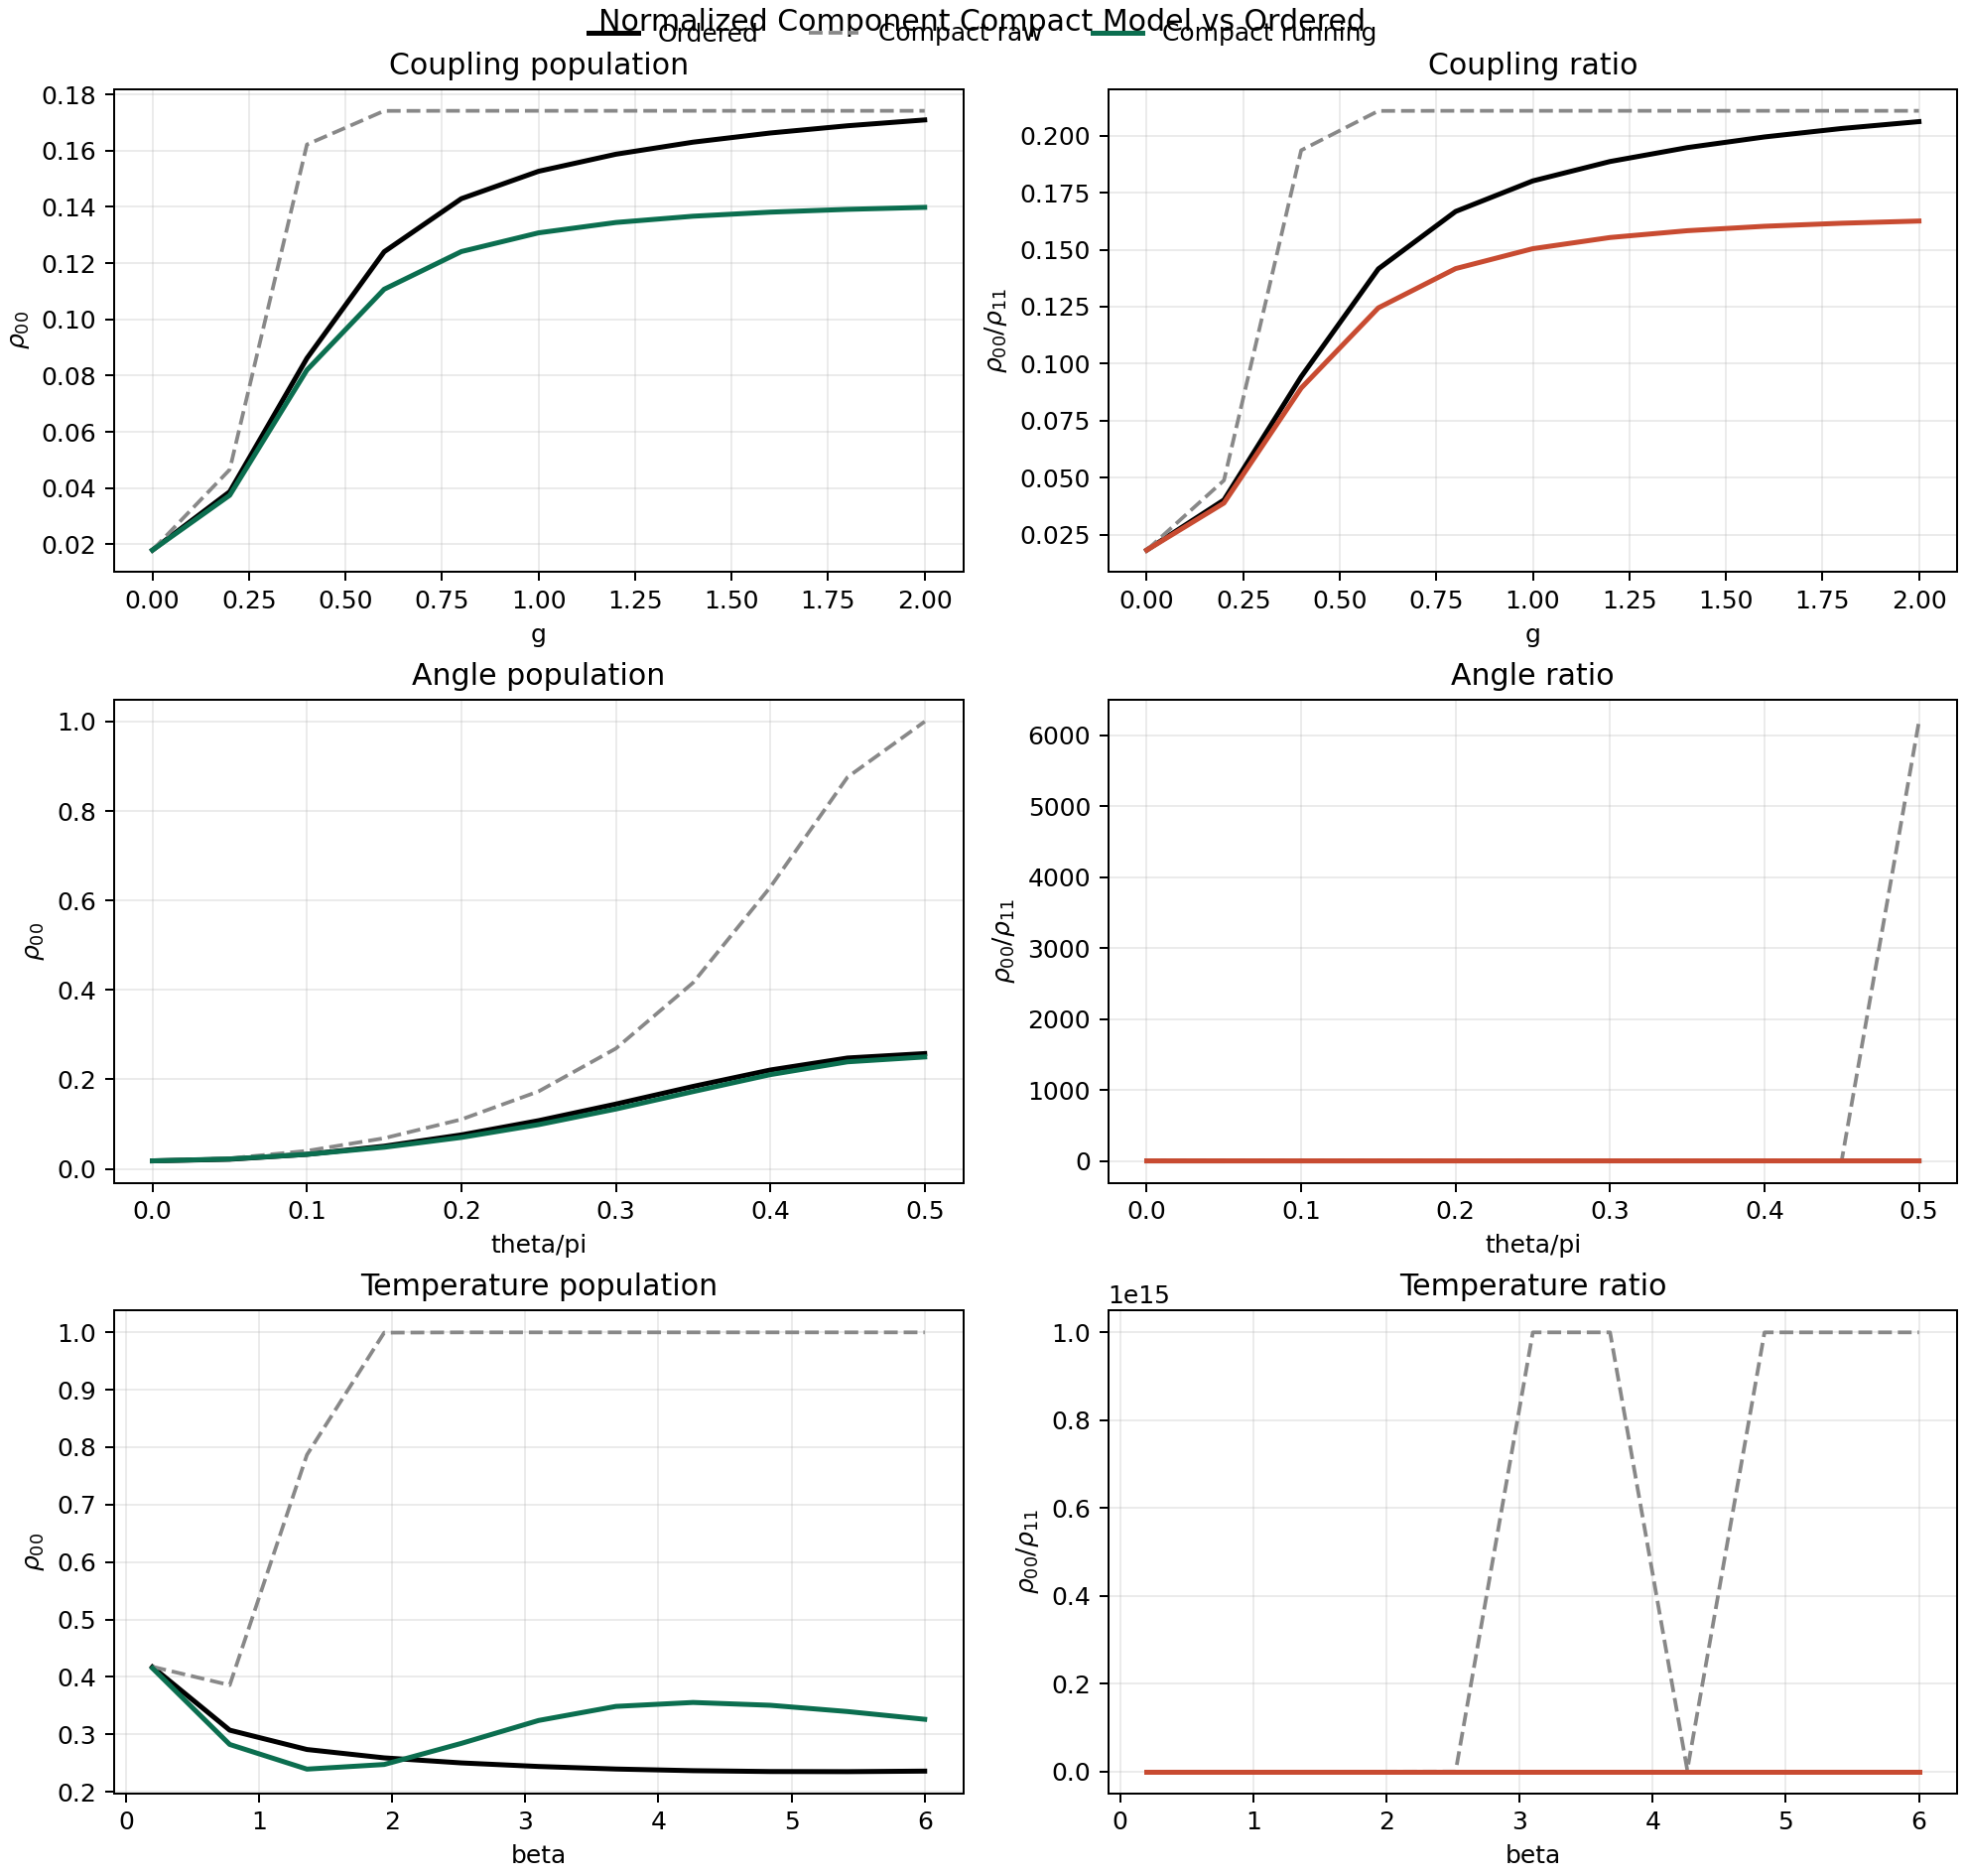

Write the Python code that produced this figure.
"""
Compare analytically normalized compact density components against ordered model.

This script evaluates compact-model density components directly via bounded formulas:
    m_z = (u - t) / (1 - u t)
    m_x = (q * sech(a)) / (1 - u t)
where
    a = beta * omega_q / 2
    t = tanh(a)
    u = gamma * Delta_z
    q = gamma * sqrt(Sigma_+ Sigma_-)
    gamma = tanh(chi)/chi, chi^2 = Delta_z^2 + Sigma_+ Sigma_-

It writes fresh output files only.
"""

from __future__ import annotations

from dataclasses import dataclass
from pathlib import Path
from typing import Iterable

import matplotlib.pyplot as plt
import numpy as np
import pandas as pd

from hmf_model_comparison_standalone_codex_v1 import (
    BenchmarkConfig,
    RenormConfig,
    ordered_gaussian_state,
    laplace_k0,
    resonant_r0,
    extract_density,
)


@dataclass
class SweepDef:
    name: str
    param_name: str
    param_values: np.ndarray
    beta_fixed: float | None
    theta_fixed: float | None
    g_fixed: float | None
    xlabel: str
    caption: str


def _rmse(x: Iterable[float]) -> float:
    arr = np.asarray(list(x), dtype=float)
    return float(np.sqrt(np.mean(arr * arr))) if len(arr) else 0.0


def _base_channels(cfg: BenchmarkConfig) -> tuple[float, float, float]:
    beta = float(cfg.beta)
    w = float(cfg.omega_q)
    c = float(np.cos(cfg.theta))
    s = float(np.sin(cfg.theta))
    k0_0 = laplace_k0(cfg, 0.0, 1001)
    k0_p = laplace_k0(cfg, w, 1001)
    k0_m = laplace_k0(cfg, -w, 1001)
    r_p = resonant_r0(cfg, w, 1001)
    r_m = resonant_r0(cfg, -w, 1001)

    sigma_plus0 = (c * s / w) * ((1.0 + np.exp(beta * w)) * k0_0 - 2.0 * k0_p)
    sigma_minus0 = (c * s / w) * ((1.0 + np.exp(-beta * w)) * k0_0 - 2.0 * k0_m)
    delta_z0 = (s**2) * 0.5 * (r_p - r_m)
    return float(sigma_plus0), float(sigma_minus0), float(delta_z0)


def _apply_running(
    sigma_plus: float,
    sigma_minus: float,
    delta_z: float,
    beta: float,
    omega_q: float,
    renorm: RenormConfig,
) -> tuple[float, float, float]:
    chi_raw = float(np.sqrt(max(delta_z * delta_z + sigma_plus * sigma_minus, 0.0)))
    if chi_raw <= renorm.eps:
        return sigma_plus, sigma_minus, delta_z
    a = 0.5 * beta * omega_q
    chi_cap = max(renorm.kappa * abs(a), renorm.eps)
    run = 1.0 / (1.0 + chi_raw / chi_cap)
    return run * sigma_plus, run * sigma_minus, run * delta_z


def _normalized_components(
    beta: float,
    omega_q: float,
    sigma_plus: float,
    sigma_minus: float,
    delta_z: float,
) -> tuple[float, float]:
    """
    Returns Bloch components (m_x, m_z) in a stable, analytically normalized form.
    """
    chi_sq = float(delta_z * delta_z + sigma_plus * sigma_minus)
    chi = float(np.sqrt(max(chi_sq, 0.0)))
    gamma = float(np.tanh(chi) / chi) if chi > 1e-12 else 1.0

    u = gamma * delta_z
    q = gamma * np.sqrt(max(sigma_plus * sigma_minus, 0.0))

    a = 0.5 * beta * omega_q
    t = float(np.tanh(a))
    den = 1.0 - u * t
    if abs(den) < 1e-14:
        den = 1e-14 if den >= 0 else -1e-14

    mz = (u - t) / den
    mx = (q / np.cosh(a)) / den
    return float(mx), float(mz)


def _density_from_components(mx: float, mz: float) -> tuple[float, float, float, float]:
    # rho = 0.5 * (I + mx sigma_x + mz sigma_z)
    p00 = 0.5 * (1.0 + mz)
    p11 = 0.5 * (1.0 - mz)
    coh = 0.5 * abs(mx)
    # Clamp tiny numerical drift
    p00 = float(np.clip(p00, 0.0, 1.0))
    p11 = float(np.clip(p11, 0.0, 1.0))
    z = p00 + p11
    if z <= 0.0:
        p00, p11 = 0.5, 0.5
    else:
        p00, p11 = p00 / z, p11 / z
    ratio = float(p00 / max(p11, 1e-15))
    return float(p00), float(p11), float(coh), ratio


def _compact_components(
    cfg: BenchmarkConfig,
    g: float,
    use_running: bool,
    renorm: RenormConfig,
) -> tuple[float, float, float, float]:
    sp0, sm0, dz0 = _base_channels(cfg)
    g2 = float(g * g)
    sp = g2 * sp0
    sm = g2 * sm0
    dz = g2 * dz0

    if use_running:
        sp, sm, dz = _apply_running(sp, sm, dz, cfg.beta, cfg.omega_q, renorm)

    mx, mz = _normalized_components(cfg.beta, cfg.omega_q, sp, sm, dz)
    return _density_from_components(mx, mz)


def run_compare() -> tuple[pd.DataFrame, pd.DataFrame]:
    sweeps = [
        SweepDef(
            name="coupling",
            param_name="g",
            param_values=np.linspace(0.0, 2.0, 11),
            beta_fixed=2.0,
            theta_fixed=np.pi / 4,
            g_fixed=None,
            xlabel=r"$g$",
            caption=r"$\beta=2,\ \theta=\pi/4$",
        ),
        SweepDef(
            name="angle",
            param_name="theta",
            param_values=np.linspace(0.0, np.pi / 2, 11),
            beta_fixed=2.0,
            theta_fixed=None,
            g_fixed=0.5,
            xlabel=r"$\theta/\pi$",
            caption=r"$\beta=2,\ g=0.5$",
        ),
        SweepDef(
            name="temperature",
            param_name="beta",
            param_values=np.linspace(0.2, 6.0, 11),
            beta_fixed=None,
            theta_fixed=np.pi / 2,
            g_fixed=0.5,
            xlabel=r"$\beta$",
            caption=r"$\theta=\pi/2,\ g=0.5$",
        ),
    ]

    renorm = RenormConfig(scale=1.04, kappa=0.94)
    rows: list[dict[str, float | str]] = []

    for sweep in sweeps:
        for param in sweep.param_values:
            beta = float(param) if sweep.param_name == "beta" else float(sweep.beta_fixed)
            theta = float(param) if sweep.param_name == "theta" else float(sweep.theta_fixed)
            g = float(param) if sweep.param_name == "g" else float(sweep.g_fixed)
            cfg = BenchmarkConfig(
                beta=beta,
                omega_q=2.0,
                theta=theta,
                n_modes=40,
                n_cut=1,
                omega_min=0.1,
                omega_max=10.0,
                q_strength=5.0,
                tau_c=0.5,
            )

            ord_p00, ord_p11, ord_coh = extract_density(ordered_gaussian_state(cfg, g))
            ord_ratio = float(ord_p00 / max(ord_p11, 1e-15))

            raw_p00, raw_p11, raw_coh, raw_ratio = _compact_components(cfg, g, use_running=False, renorm=renorm)
            run_p00, run_p11, run_coh, run_ratio = _compact_components(cfg, g, use_running=True, renorm=renorm)

            rows.append(
                {
                    "sweep": sweep.name,
                    "param_name": sweep.param_name,
                    "param": float(param),
                    "beta": beta,
                    "theta": theta,
                    "g": g,
                    "ordered_p00": ord_p00,
                    "ordered_p11": ord_p11,
                    "ordered_coh": ord_coh,
                    "ordered_ratio": ord_ratio,
                    "compact_raw_p00": raw_p00,
                    "compact_raw_p11": raw_p11,
                    "compact_raw_coh": raw_coh,
                    "compact_raw_ratio": raw_ratio,
                    "compact_running_p00": run_p00,
                    "compact_running_p11": run_p11,
                    "compact_running_coh": run_coh,
                    "compact_running_ratio": run_ratio,
                    "raw_dp00": raw_p00 - ord_p00,
                    "raw_dp11": raw_p11 - ord_p11,
                    "raw_dcoh": raw_coh - ord_coh,
                    "raw_ratio_over_ordered": raw_ratio / max(ord_ratio, 1e-15),
                    "running_dp00": run_p00 - ord_p00,
                    "running_dp11": run_p11 - ord_p11,
                    "running_dcoh": run_coh - ord_coh,
                    "running_ratio_over_ordered": run_ratio / max(ord_ratio, 1e-15),
                }
            )

    df = pd.DataFrame.from_records(rows)
    summary_rows = []
    for sweep in df["sweep"].unique():
        g = df[df["sweep"] == sweep]
        for model in ("compact_raw", "compact_running"):
            if model == "compact_raw":
                dp00 = g["raw_dp00"]
                dcoh = g["raw_dcoh"]
                ratio_rel = g["raw_ratio_over_ordered"]
            else:
                dp00 = g["running_dp00"]
                dcoh = g["running_dcoh"]
                ratio_rel = g["running_ratio_over_ordered"]
            summary_rows.append(
                {
                    "sweep": sweep,
                    "model": model,
                    "rmse_p00": _rmse(dp00),
                    "rmse_coh": _rmse(dcoh),
                    "ratio_over_ordered_median": float(np.median(ratio_rel)),
                    "ratio_over_ordered_min": float(np.min(ratio_rel)),
                    "ratio_over_ordered_max": float(np.max(ratio_rel)),
                }
            )
    summary = pd.DataFrame.from_records(summary_rows).sort_values(["sweep", "model"]).reset_index(drop=True)
    return df, summary


def write_outputs(df: pd.DataFrame, summary: pd.DataFrame) -> None:
    out_dir = Path(__file__).resolve().parent
    scan_csv = out_dir / "hmf_component_normalized_scan_codex_v5.csv"
    summary_csv = out_dir / "hmf_component_normalized_summary_codex_v5.csv"
    fig_png = out_dir / "hmf_component_normalized_compare_codex_v5.png"
    log_md = out_dir / "hmf_component_normalized_log_codex_v5.md"

    df.to_csv(scan_csv, index=False)
    summary.to_csv(summary_csv, index=False)

    fig, axes = plt.subplots(3, 2, figsize=(11, 10.5), constrained_layout=True)
    for row, sweep in enumerate(["coupling", "angle", "temperature"]):
        g = df[df["sweep"] == sweep].sort_values("param")
        x = g["param"].to_numpy()
        if sweep == "angle":
            x = x / np.pi

        axes[row, 0].plot(x, g["ordered_p00"], color="black", linewidth=2.0, label="Ordered")
        axes[row, 0].plot(x, g["compact_raw_p00"], color="#888888", linestyle="--", linewidth=1.5, label="Compact raw")
        axes[row, 0].plot(x, g["compact_running_p00"], color="#0B6E4F", linewidth=2.0, label="Compact running")
        axes[row, 0].set_ylabel(r"$\rho_{00}$")
        axes[row, 0].set_title(f"{sweep.capitalize()} population")
        axes[row, 0].grid(alpha=0.25)

        axes[row, 1].plot(x, g["ordered_ratio"], color="black", linewidth=2.0, label="Ordered ratio")
        axes[row, 1].plot(x, g["compact_raw_ratio"], color="#888888", linestyle="--", linewidth=1.5, label="Compact raw ratio")
        axes[row, 1].plot(x, g["compact_running_ratio"], color="#C84B31", linewidth=2.0, label="Compact running ratio")
        axes[row, 1].set_ylabel(r"$\rho_{00}/\rho_{11}$")
        axes[row, 1].set_title(f"{sweep.capitalize()} ratio")
        axes[row, 1].grid(alpha=0.25)

        axes[row, 0].set_xlabel(g["param_name"].iloc[0] if sweep != "angle" else "theta/pi")
        axes[row, 1].set_xlabel(g["param_name"].iloc[0] if sweep != "angle" else "theta/pi")

    handles, labels = axes[0, 0].get_legend_handles_labels()
    fig.legend(handles, labels, loc="upper center", ncol=3, frameon=False)
    fig.suptitle("Normalized Component Compact Model vs Ordered", fontsize=12)
    fig.savefig(fig_png, dpi=180)
    plt.close(fig)

    lines = []
    lines.append("# Normalized-Component Comparison (Codex v5)")
    lines.append("")
    lines.append("This run compares direct analytically normalized compact components against ordered outputs.")
    lines.append("")
    lines.append("| sweep | model | rmse_p00 | rmse_coh | ratio_over_ordered_median | ratio_over_ordered_min | ratio_over_ordered_max |")
    lines.append("|---|---:|---:|---:|---:|---:|---:|")
    for _, r in summary.iterrows():
        lines.append(
            f"| {r['sweep']} | {r['model']} | {r['rmse_p00']:.6f} | {r['rmse_coh']:.6f} | "
            f"{r['ratio_over_ordered_median']:.6f} | {r['ratio_over_ordered_min']:.6f} | {r['ratio_over_ordered_max']:.6f} |"
        )
    log_md.write_text("\n".join(lines), encoding="utf-8")

    print("Wrote:", scan_csv.name)
    print("Wrote:", summary_csv.name)
    print("Wrote:", fig_png.name)
    print("Wrote:", log_md.name)
    print("")
    print(summary.to_string(index=False))


def main() -> None:
    df, summary = run_compare()
    write_outputs(df, summary)


if __name__ == "__main__":
    main()
